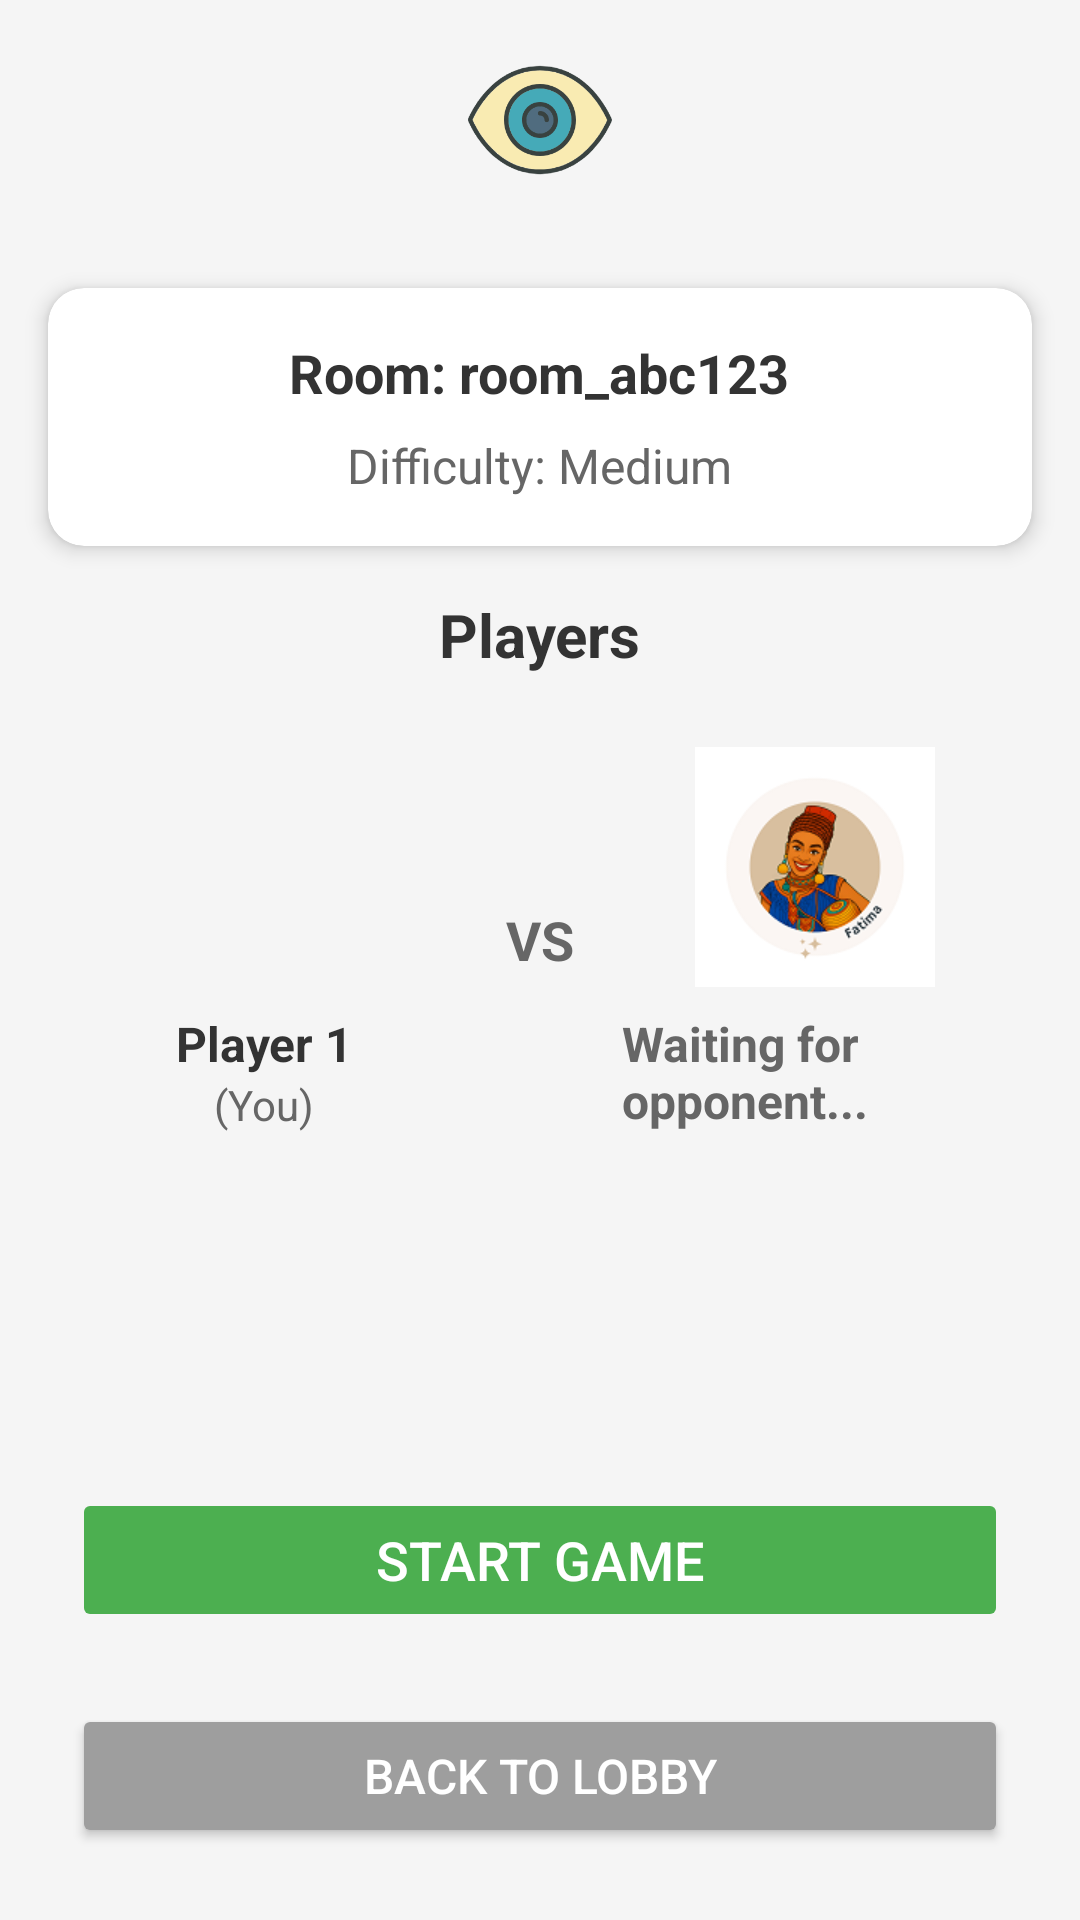

Here is an Android app screen rendered from its layout file. Give the layout XML and the strings, colors and styles it references.
<!-- AndroidManifest.xml: application theme Theme.NAIJAAYOWORLDWIDE -->
<!-- res/layout/activity_waiting_room.xml -->
<?xml version="1.0" encoding="utf-8"?>
<androidx.constraintlayout.widget.ConstraintLayout xmlns:android="http://schemas.android.com/apk/res/android"
    xmlns:app="http://schemas.android.com/apk/res-auto"
    xmlns:tools="http://schemas.android.com/tools"
    android:layout_width="match_parent"
    android:layout_height="match_parent"
    android:background="#F5F5F5"
    tools:context=".WaitingRoomActivity">

    
    <ImageView
        android:id="@+id/appLogo"
        android:layout_width="wrap_content"
        android:layout_height="80dp"
        android:src="@drawable/logo"
        android:contentDescription="Naija Ayo Worldwide Logo"
        android:padding="16dp"
        android:adjustViewBounds="true"
        app:layout_constraintTop_toTopOf="parent"
        app:layout_constraintStart_toStartOf="parent"
        app:layout_constraintEnd_toEndOf="parent" />

    
    <androidx.cardview.widget.CardView
        android:id="@+id/roomInfoCard"
        android:layout_width="0dp"
        android:layout_height="wrap_content"
        android:layout_margin="16dp"
        app:cardCornerRadius="12dp"
        app:cardElevation="4dp"
        app:layout_constraintTop_toBottomOf="@+id/appLogo"
        app:layout_constraintStart_toStartOf="parent"
        app:layout_constraintEnd_toEndOf="parent">

        <LinearLayout
            android:layout_width="match_parent"
            android:layout_height="wrap_content"
            android:orientation="vertical"
            android:padding="16dp"
            android:gravity="center_horizontal">

            <TextView
                android:id="@+id/roomTitleTextView"
                android:layout_width="wrap_content"
                android:layout_height="wrap_content"
                android:text="Room: room_abc123"
                android:textSize="18sp"
                android:textStyle="bold"
                android:textColor="#333333"
                android:layout_marginBottom="8dp" />

            <TextView
                android:id="@+id/difficultyTextView"
                android:layout_width="wrap_content"
                android:layout_height="wrap_content"
                android:text="Difficulty: Medium"
                android:textSize="16sp"
                android:textColor="#666666" />

        </LinearLayout>

    </androidx.cardview.widget.CardView>

    
    <TextView
        android:id="@+id/playersTitleTextView"
        android:layout_width="wrap_content"
        android:layout_height="wrap_content"
        android:text="Players"
        android:textSize="20sp"
        android:textStyle="bold"
        android:textColor="#333333"
        android:layout_marginTop="16dp"
        app:layout_constraintTop_toBottomOf="@+id/roomInfoCard"
        app:layout_constraintStart_toStartOf="parent"
        app:layout_constraintEnd_toEndOf="parent" />

    
    <LinearLayout
        android:id="@+id/playersContainer"
        android:layout_width="0dp"
        android:layout_height="wrap_content"
        android:orientation="horizontal"
        android:gravity="center"
        android:layout_margin="24dp"
        app:layout_constraintTop_toBottomOf="@+id/playersTitleTextView"
        app:layout_constraintStart_toStartOf="parent"
        app:layout_constraintEnd_toEndOf="parent">

        
        <LinearLayout
            android:layout_width="0dp"
            android:layout_height="wrap_content"
            android:layout_weight="1"
            android:orientation="vertical"
            android:gravity="center">

            <ImageView
                android:id="@+id/player1Avatar"
                android:layout_width="80dp"
                android:layout_height="80dp"
                android:scaleType="centerCrop"
                android:contentDescription="Player 1 Avatar"
                android:layout_marginBottom="8dp" />

            <TextView
                android:id="@+id/player1Name"
                android:layout_width="wrap_content"
                android:layout_height="wrap_content"
                android:text="Player 1"
                android:textSize="16sp"
                android:textStyle="bold"
                android:textColor="#333333" />

            <TextView
                android:layout_width="wrap_content"
                android:layout_height="wrap_content"
                android:text="(You)"
                android:textSize="14sp"
                android:textColor="#666666" />

        </LinearLayout>

        
        <TextView
            android:layout_width="wrap_content"
            android:layout_height="wrap_content"
            android:text="VS"
            android:textSize="18sp"
            android:textStyle="bold"
            android:textColor="#666666"
            android:layout_marginHorizontal="16dp" />

        
        <LinearLayout
            android:layout_width="0dp"
            android:layout_height="wrap_content"
            android:layout_weight="1"
            android:orientation="vertical"
            android:gravity="center">

            <ImageView
                android:id="@+id/player2Avatar"
                android:layout_width="80dp"
                android:layout_height="80dp"
                android:scaleType="centerCrop"
                android:src="@drawable/char_ai_portrait"
                android:contentDescription="Player 2 Avatar"
                android:layout_marginBottom="8dp" />

            <TextView
                android:id="@+id/player2Name"
                android:layout_width="wrap_content"
                android:layout_height="wrap_content"
                android:text="Waiting for opponent..."
                android:textSize="16sp"
                android:textStyle="bold"
                android:textColor="#666666" />

        </LinearLayout>

    </LinearLayout>

    
    <Button
        android:id="@+id/startGameButton"
        android:layout_width="0dp"
        android:layout_height="wrap_content"
        android:text="Start Game"
        android:backgroundTint="#4CAF50"
        android:textColor="#FFFFFF"
        android:textSize="18sp"
        android:layout_margin="24dp"
        android:minHeight="48dp"
        android:enabled="false"
        app:layout_constraintBottom_toTopOf="@+id/backToLobbyButton"
        app:layout_constraintStart_toStartOf="parent"
        app:layout_constraintEnd_toEndOf="parent" />

    
    <Button
        android:id="@+id/backToLobbyButton"
        android:layout_width="0dp"
        android:layout_height="wrap_content"
        android:text="Back to Lobby"
        android:backgroundTint="#9E9E9E"
        android:textColor="#FFFFFF"
        android:textSize="16sp"
        android:layout_margin="24dp"
        android:minHeight="48dp"
        app:layout_constraintBottom_toBottomOf="parent"
        app:layout_constraintStart_toStartOf="parent"
        app:layout_constraintEnd_toEndOf="parent" />

</androidx.constraintlayout.widget.ConstraintLayout>
<!-- resources referenced by this layout -->
<resources>
  <!-- drawable char_ai_portrait: png bitmap (drawable, 18500 bytes) -->
  <!-- drawable logo: png bitmap (drawable, 23101 bytes) -->
  <style name="Theme.NAIJAAYOWORLDWIDE" parent="Theme.MaterialComponents.DayNight.DarkActionBar">
          
          <item name="colorPrimary">@color/purple_500</item>
          <item name="colorPrimaryVariant">@color/purple_700</item>
          <item name="colorOnPrimary">@color/white</item>
          
          <item name="colorSecondary">@color/teal_200</item>
          <item name="colorSecondaryVariant">@color/teal_700</item>
          <item name="colorOnSecondary">@color/black</item>
          
          <item name="android:statusBarColor" tools:targetApi="l">?attr/colorPrimaryVariant</item>
          
      </style>
  <color name="purple_500">#FF6200EE</color>
  <color name="purple_700">#FF3700B3</color>
  <color name="white">#FFFFFFFF</color>
  <color name="teal_200">#FF03DAC5</color>
  <color name="teal_700">#FF018786</color>
  <color name="black">#FF000000</color>
</resources>
